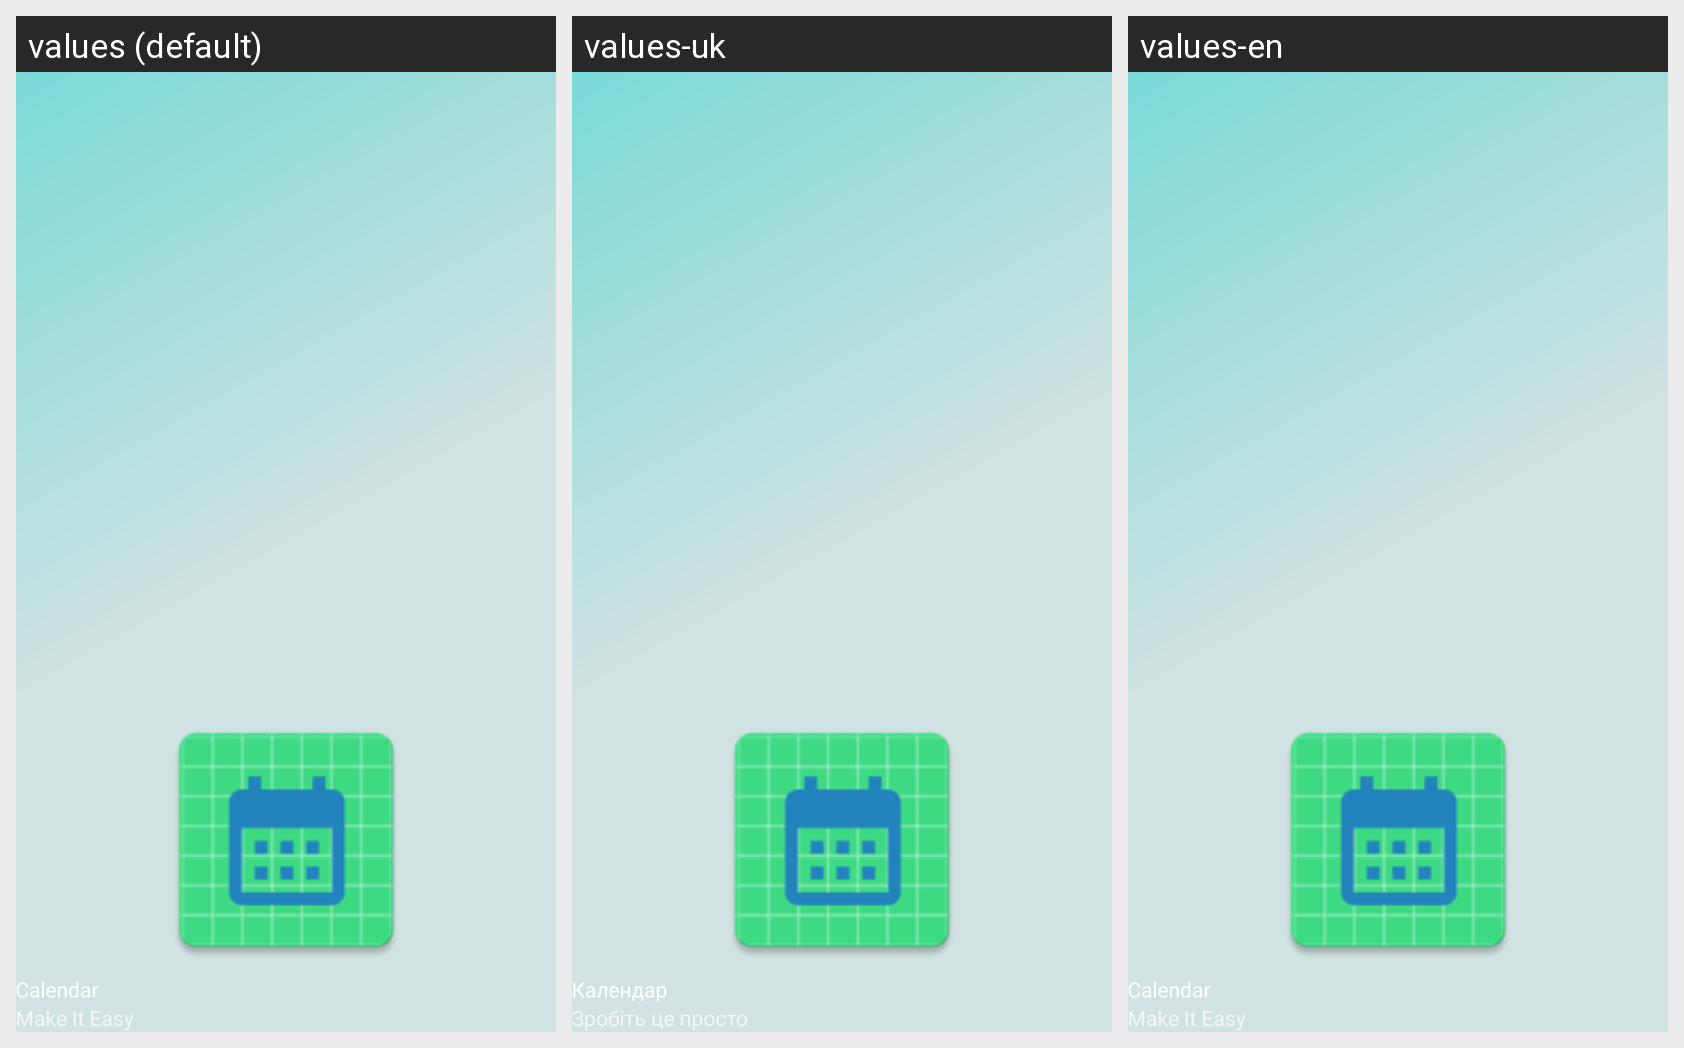

Here is an Android app screen in its default locale and in the app's own translations. Write out the translated-string differences for the strings that appear on this screen.
Android screen res/layout/nav_header_activity_navigation_drawer.xml rendered under 3 locales, left to right: values (default), values-uk, values-en. Device: Nexus 5 (rendered at 1080×1920; each locale shown at half size, 540×960, under a caption strip naming it); theme Theme.Calendar.
Strings drawn on this screen, with the default value and each locale's value (text and hints the layout hard-codes, and strings that could not be matched under every locale, appear in the picture but are not listed):

app_name
  values: Calendar
  values-uk: Календар
  values-en: Calendar

nav_header_subtitle
  values: Make It Easy
  values-uk: Зробіть це просто
  values-en: Make It Easy
